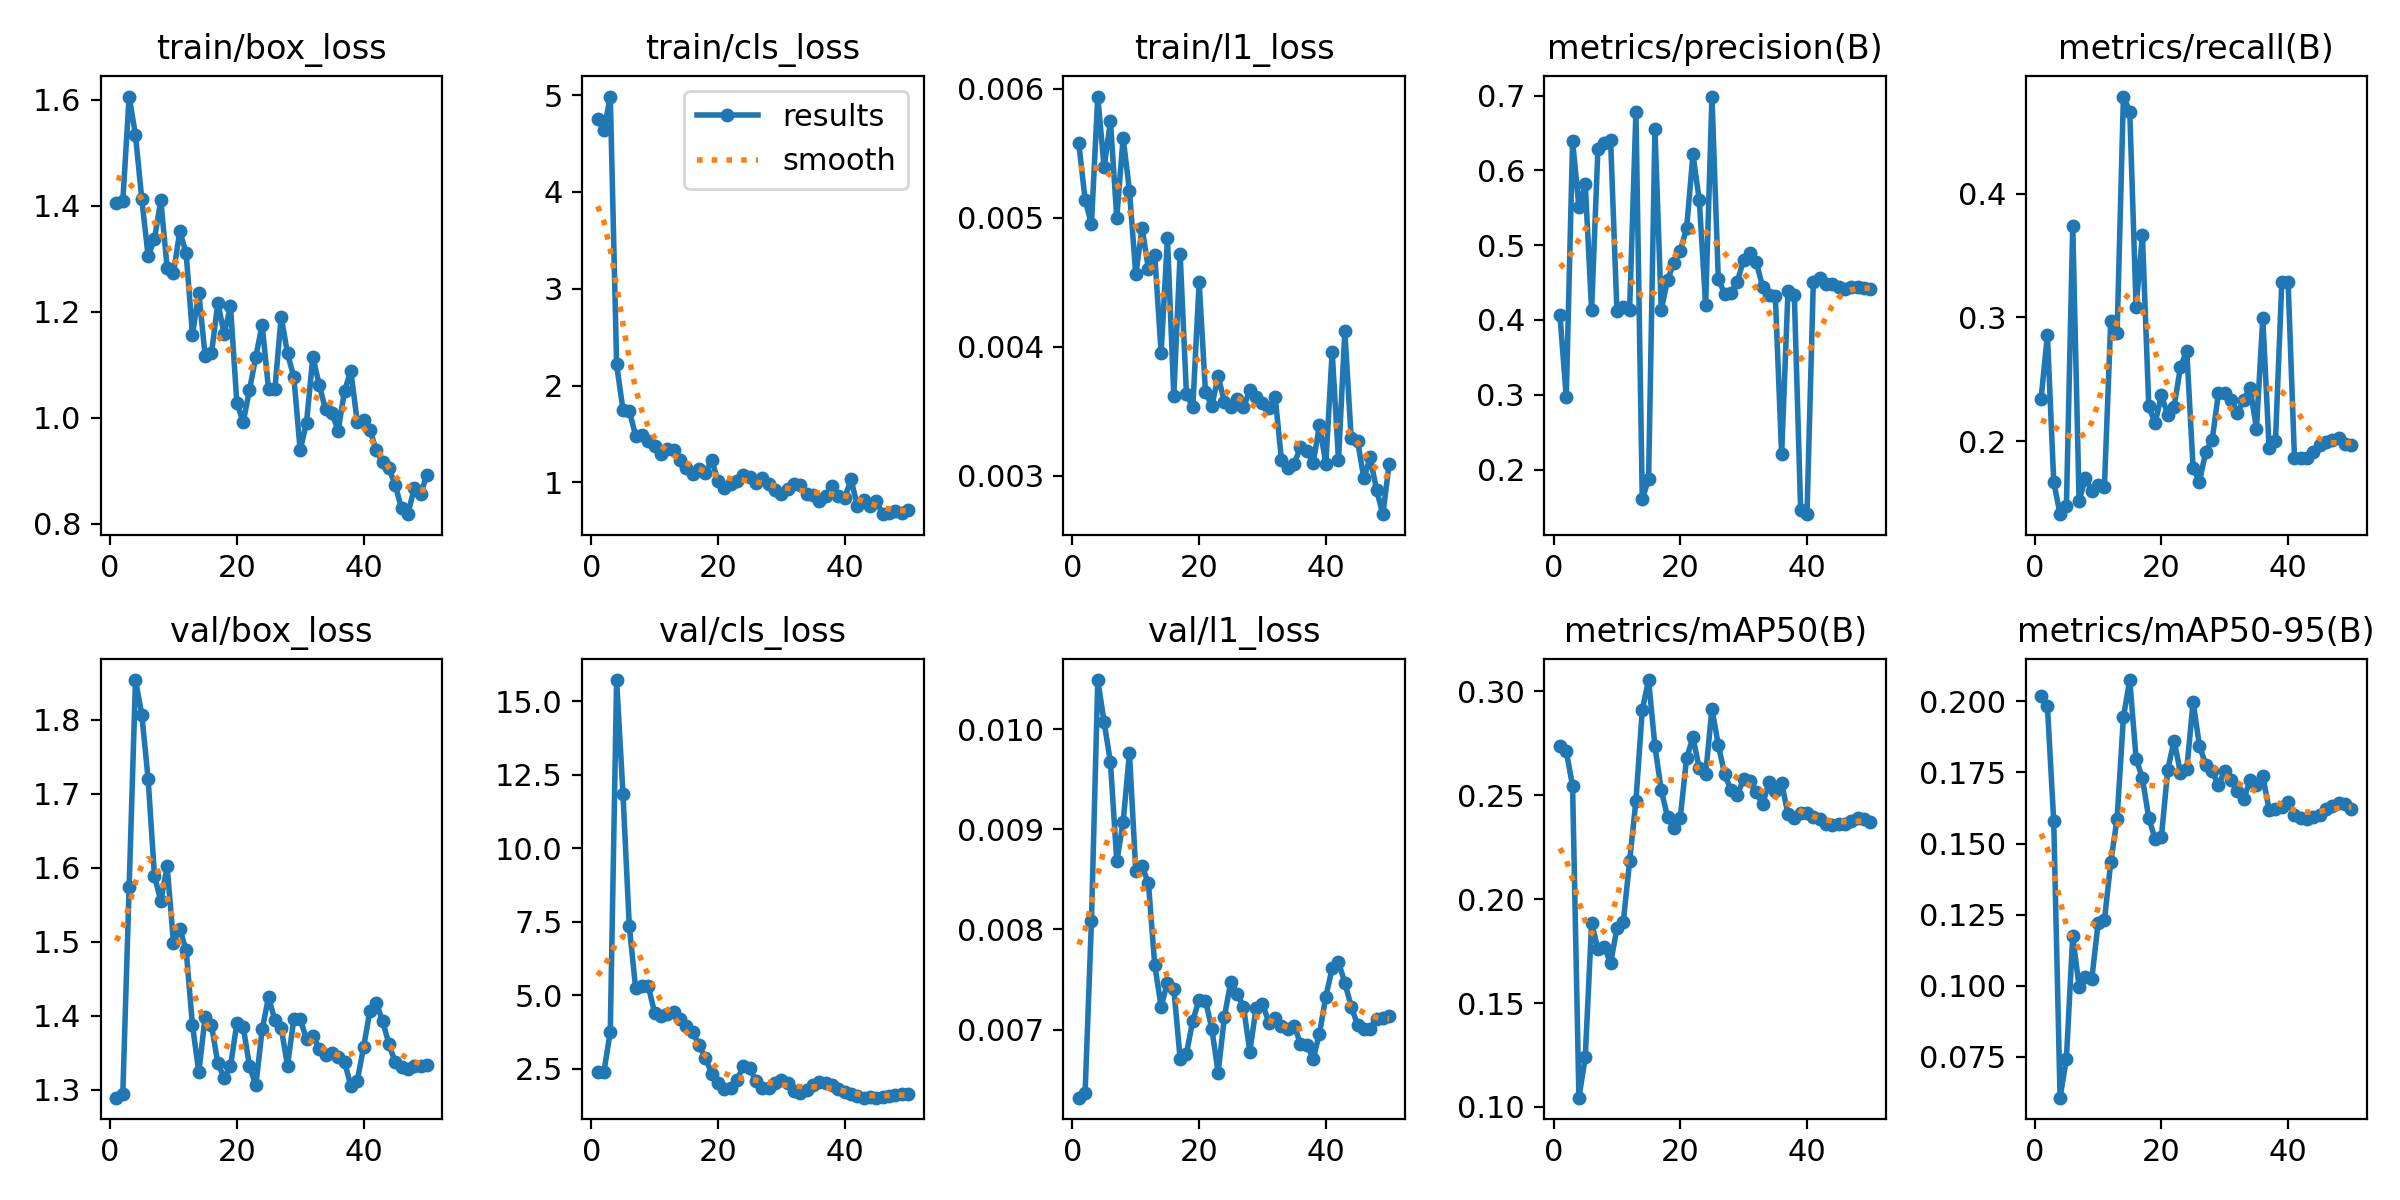

Source data for this figure (header and first rows):
epoch, time, train/box_loss, train/cls_loss, train/l1_loss, metrics/precision(B), metrics/recall(B), metrics/mAP50(B), metrics/mAP50-95(B), val/box_loss, val/cls_loss, val/l1_loss, lr/pg0, lr/pg1, lr/pg2
1, 6.405, 1.405, 4.753, 0.00558, 0.4073, 0.2343, 0.2739, 0.2018, 1.289, 2.397, 0.00632, 0.0002083, 0.0002083, 0.0002083
2, 8.052, 1.408, 4.636, 0.00514, 0.2965, 0.2858, 0.2712, 0.1984, 1.294, 2.395, 0.00637, 0.0006126, 0.0006126, 0.0006126
3, 9.348, 1.606, 4.986, 0.00495, 0.6391, 0.167, 0.2544, 0.1578, 1.574, 3.769, 0.00808, 0.001, 0.001, 0.001
4, 10.67, 1.534, 2.219, 0.00594, 0.5508, 0.141, 0.1045, 0.06069, 1.854, 15.71, 0.01049, 0.001176, 0.001176, 0.001176
5, 12.11, 1.412, 1.751, 0.00539, 0.5824, 0.1477, 0.1239, 0.07444, 1.807, 11.85, 0.01007, 0.001151, 0.001151, 0.001151
6, 14.52, 1.305, 1.742, 0.00575, 0.4129, 0.3743, 0.1885, 0.1175, 1.72, 7.347, 0.00967, 0.001126, 0.001126, 0.001126
7, 16.8, 1.337, 1.483, 0.005, 0.629, 0.1516, 0.176, 0.09972, 1.589, 5.24, 0.00868, 0.001102, 0.001102, 0.001102
8, 18.1, 1.41, 1.491, 0.00562, 0.6371, 0.1702, 0.1772, 0.1031, 1.555, 5.318, 0.00907, 0.001077, 0.001077, 0.001077
9, 19.43, 1.283, 1.425, 0.00521, 0.6409, 0.1596, 0.1691, 0.1022, 1.602, 5.311, 0.00976, 0.001052, 0.001052, 0.001052
10, 21.28, 1.273, 1.38, 0.00456, 0.4115, 0.1649, 0.186, 0.122, 1.499, 4.401, 0.00858, 0.001027, 0.001027, 0.001027
11, 22.64, 1.352, 1.292, 0.00492, 0.4179, 0.1632, 0.1889, 0.123, 1.517, 4.308, 0.00863, 0.001002, 0.001002, 0.001002
12, 23.91, 1.31, 1.35, 0.0046, 0.4131, 0.297, 0.2182, 0.1434, 1.488, 4.363, 0.00846, 0.0009778, 0.0009778, 0.0009778
13, 25.68, 1.156, 1.336, 0.00471, 0.6784, 0.2872, 0.2473, 0.1587, 1.387, 4.438, 0.00764, 0.000953, 0.000953, 0.000953
14, 27.63, 1.236, 1.227, 0.00395, 0.1601, 0.4785, 0.2911, 0.1945, 1.323, 4.191, 0.00723, 0.0009283, 0.0009283, 0.0009283
15, 29.22, 1.116, 1.153, 0.00484, 0.1877, 0.4664, 0.3054, 0.2075, 1.399, 3.963, 0.00747, 0.0009035, 0.0009035, 0.0009035
16, 30.53, 1.121, 1.088, 0.00362, 0.6548, 0.3085, 0.2735, 0.1799, 1.387, 3.756, 0.00741, 0.0008787, 0.0008787, 0.0008787
17, 32.19, 1.216, 1.134, 0.00472, 0.4137, 0.3666, 0.2524, 0.1729, 1.335, 3.302, 0.00671, 0.000854, 0.000854, 0.000854
18, 33.51, 1.158, 1.093, 0.00363, 0.4538, 0.2283, 0.2393, 0.159, 1.316, 2.882, 0.00676, 0.0008293, 0.0008293, 0.0008293
19, 34.76, 1.21, 1.23, 0.00353, 0.4767, 0.2146, 0.2342, 0.1516, 1.331, 2.34, 0.00709, 0.0008045, 0.0008045, 0.0008045
20, 35.99, 1.028, 1.019, 0.0045, 0.4927, 0.2373, 0.2392, 0.1524, 1.39, 2.004, 0.0073, 0.0007797, 0.0007797, 0.0007797
21, 37.28, 0.9914, 0.9463, 0.00365, 0.5227, 0.2209, 0.2679, 0.176, 1.385, 1.823, 0.00729, 0.000755, 0.000755, 0.000755
22, 38.71, 1.052, 0.9799, 0.00354, 0.6213, 0.2278, 0.2778, 0.1862, 1.332, 1.861, 0.00701, 0.0007302, 0.0007302, 0.0007302
23, 40.5, 1.115, 1.013, 0.00377, 0.5601, 0.2597, 0.263, 0.1749, 1.306, 2.117, 0.00657, 0.0007055, 0.0007055, 0.0007055
24, 42.27, 1.175, 1.077, 0.00357, 0.42, 0.2731, 0.26, 0.1761, 1.381, 2.585, 0.00713, 0.0006808, 0.0006808, 0.0006808
25, 43.55, 1.054, 1.059, 0.00353, 0.6987, 0.1782, 0.2916, 0.1998, 1.425, 2.534, 0.00748, 0.000656, 0.000656, 0.000656
26, 44.8, 1.053, 0.9957, 0.00359, 0.4545, 0.1674, 0.2742, 0.1843, 1.394, 2.088, 0.00736, 0.0006312, 0.0006312, 0.0006312
27, 46.05, 1.19, 1.046, 0.00353, 0.4354, 0.1915, 0.2601, 0.1778, 1.383, 1.836, 0.00723, 0.0006065, 0.0006065, 0.0006065
28, 47.39, 1.121, 0.9809, 0.00366, 0.4359, 0.2006, 0.2524, 0.1754, 1.332, 1.856, 0.00678, 0.0005818, 0.0005818, 0.0005818
29, 48.63, 1.076, 0.9261, 0.00361, 0.4511, 0.2389, 0.2503, 0.1705, 1.396, 2.028, 0.00722, 0.000557, 0.000557, 0.000557
30, 49.95, 0.9382, 0.8807, 0.00356, 0.4806, 0.2389, 0.2576, 0.1756, 1.396, 2.136, 0.00726, 0.0005322, 0.0005322, 0.0005322
31, 51.27, 0.9905, 0.9339, 0.00352, 0.489, 0.2336, 0.2568, 0.1724, 1.368, 2.003, 0.00707, 0.0005075, 0.0005075, 0.0005075
32, 52.72, 1.115, 0.9826, 0.00361, 0.4774, 0.223, 0.2515, 0.1686, 1.373, 1.738, 0.00712, 0.0004827, 0.0004827, 0.0004827
33, 54.51, 1.062, 0.9715, 0.00312, 0.4441, 0.2336, 0.2456, 0.1656, 1.355, 1.694, 0.00704, 0.000458, 0.000458, 0.000458
34, 56.2, 1.015, 0.8795, 0.00306, 0.4328, 0.243, 0.2563, 0.1725, 1.347, 1.789, 0.00701, 0.0004332, 0.0004332, 0.0004332
35, 57.48, 1.008, 0.871, 0.00309, 0.4325, 0.2101, 0.2519, 0.1707, 1.349, 1.943, 0.00704, 0.0004085, 0.0004085, 0.0004085
36, 58.74, 0.9755, 0.8123, 0.00322, 0.2203, 0.2995, 0.256, 0.1738, 1.343, 2.065, 0.00686, 0.0003837, 0.0003837, 0.0003837
37, 60, 1.051, 0.8605, 0.00319, 0.4382, 0.1942, 0.2407, 0.1618, 1.338, 2.036, 0.00685, 0.000359, 0.000359, 0.000359
38, 61.51, 1.087, 0.9646, 0.0031, 0.434, 0.2001, 0.2391, 0.162, 1.305, 1.947, 0.00671, 0.0003343, 0.0003343, 0.0003343
39, 62.76, 0.9925, 0.8617, 0.00339, 0.1458, 0.3284, 0.2414, 0.1627, 1.311, 1.805, 0.00696, 0.0003095, 0.0003095, 0.0003095
40, 64.02, 0.9955, 0.837, 0.00309, 0.1404, 0.3284, 0.2413, 0.1646, 1.357, 1.702, 0.00733, 0.0002848, 0.0002848, 0.0002848
41, 67.2, 0.9771, 1.032, 0.00396, 0.4508, 0.1862, 0.2397, 0.1602, 1.406, 1.65, 0.00761, 0.00026, 0.00026, 0.00026
42, 70.06, 0.9384, 0.7566, 0.00312, 0.4567, 0.1862, 0.2384, 0.1591, 1.417, 1.568, 0.00767, 0.0002352, 0.0002352, 0.0002352
43, 71.45, 0.916, 0.8193, 0.00412, 0.4482, 0.1862, 0.2359, 0.1586, 1.393, 1.521, 0.00747, 0.0002105, 0.0002105, 0.0002105
44, 72.67, 0.9044, 0.7549, 0.00329, 0.4476, 0.1915, 0.2356, 0.1592, 1.362, 1.53, 0.00723, 0.0001857, 0.0001857, 0.0001857
45, 73.93, 0.8728, 0.8036, 0.00327, 0.4441, 0.1968, 0.236, 0.1602, 1.337, 1.526, 0.00705, 0.000161, 0.000161, 0.000161
46, 75.18, 0.8284, 0.672, 0.00298, 0.4418, 0.1995, 0.2362, 0.1623, 1.33, 1.547, 0.00701, 0.0001363, 0.0001363, 0.0001363
47, 76.49, 0.8176, 0.6791, 0.00314, 0.4436, 0.201, 0.2374, 0.1633, 1.328, 1.588, 0.00701, 0.0001115, 0.0001115, 0.0001115
48, 77.76, 0.8667, 0.7024, 0.00289, 0.4439, 0.2023, 0.2389, 0.1644, 1.332, 1.618, 0.00711, 8.675e-05, 8.675e-05, 8.675e-05
49, 79.03, 0.856, 0.6869, 0.0027, 0.4429, 0.1976, 0.2387, 0.1638, 1.332, 1.642, 0.00712, 6.2e-05, 6.2e-05, 6.2e-05
50, 80.47, 0.891, 0.7147, 0.00309, 0.4411, 0.1968, 0.237, 0.1621, 1.333, 1.656, 0.00714, 3.725e-05, 3.725e-05, 3.725e-05
